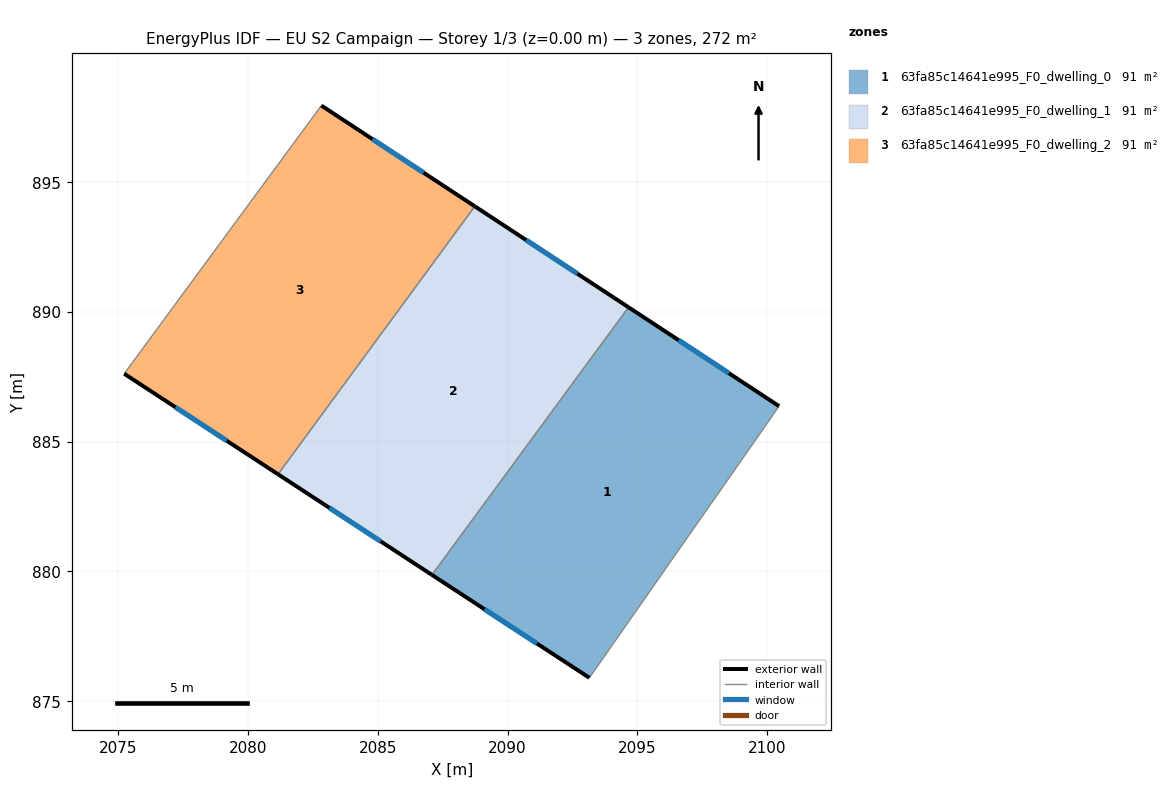
=== STOREY PLAN SPEC (per zone: floor XY polygon, exterior-wall plan segments, windows/doors) ===
zone 1: 63fa85c14641e995_F0_dwelling_0  (90.6 m²)
  floor: (2100.46, 886.37) (2099.94, 885.62) (2093.16, 875.90) (2087.09, 879.87) (2094.66, 890.18)
  exterior wall: (2100.46, 886.37) – (2094.66, 890.18)  [6.9 m]
    window: (2098.53, 887.64) – (2096.60, 888.91)  [2.3 m²]
  exterior wall: (2087.09, 879.87) – (2093.16, 875.90)  [7.2 m]
    window: (2089.11, 878.54) – (2091.13, 877.22)  [2.4 m²]
  interior walls: 3
zone 2: 63fa85c14641e995_F0_dwelling_1  (90.6 m²)
  floor: (2094.66, 890.18) (2087.09, 879.87) (2081.16, 883.74) (2088.74, 894.07)
  exterior wall: (2081.16, 883.74) – (2087.09, 879.87)  [7.1 m]
    window: (2083.13, 882.45) – (2085.11, 881.16)  [2.4 m²]
  exterior wall: (2094.66, 890.18) – (2088.74, 894.07)  [7.1 m]
    window: (2092.69, 891.48) – (2090.71, 892.77)  [2.4 m²]
  interior walls: 2
zone 3: 63fa85c14641e995_F0_dwelling_2  (90.6 m²)
  floor: (2088.74, 894.07) (2081.16, 883.74) (2075.23, 887.62) (2082.82, 897.95)
  exterior wall: (2075.23, 887.62) – (2081.16, 883.74)  [7.1 m]
    window: (2077.20, 886.33) – (2079.18, 885.04)  [2.4 m²]
  exterior wall: (2088.74, 894.07) – (2082.82, 897.95)  [7.1 m]
    window: (2086.77, 895.37) – (2084.80, 896.66)  [2.4 m²]
  interior walls: 2

=== DERIVED (storey summary) ===
Building: EU S2 Campaign
Storey: 1 of 3  (floor level z = 0.00 m)
Storey gross floor area: 271.9 m²
Zones on this storey: 3
  - 63fa85c14641e995_F0_dwelling_0: floor 90.6 m²; exterior wall 14.2 m (42.6 m²); 2 window(s) 4.7 m²; WWR 11.1%
  - 63fa85c14641e995_F0_dwelling_1: floor 90.6 m²; exterior wall 14.2 m (42.5 m²); 2 window(s) 4.7 m²; WWR 11.1%
  - 63fa85c14641e995_F0_dwelling_2: floor 90.6 m²; exterior wall 14.2 m (42.5 m²); 2 window(s) 4.7 m²; WWR 11.1%
Zone adjacency (shared interzone walls):
  - 63fa85c14641e995_F0_dwelling_0 ↔ 63fa85c14641e995_F0_dwelling_1
  - 63fa85c14641e995_F0_dwelling_1 ↔ 63fa85c14641e995_F0_dwelling_2